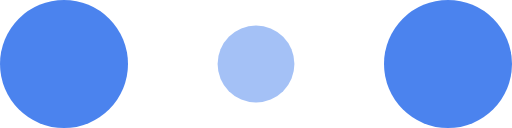
t = 0.00 s
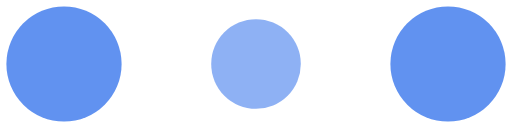
t = 0.10 s
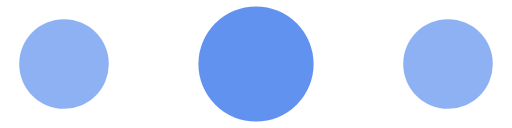
t = 0.30 s
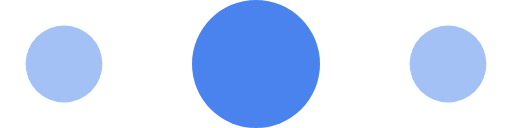
t = 0.40 s
t = 0.50 s: frame unchanged from t = 0.30 s, image omitted
t = 0.70 s: frame unchanged from t = 0.10 s, image omitted

The animated SVG that drew these frames (rendered in a browser with its animation timeline set to each time). Animation: 6 SMIL elements (animate=6); one cycle of 0.80 s, repeats indefinitely.

<!-- By Sam Herbert (@sherb), for everyone. More @ http://goo.gl/7AJzbL -->
<svg width="100" height="26" viewBox="0 0 120 30" xmlns="http://www.w3.org/2000/svg" fill="#4b83ee">
    <circle cx="15" cy="15" r="15">
        <animate attributeName="r" from="15" to="15"
                 begin="0s" dur="0.8s"
                 values="15;9;15" calcMode="linear"
                 repeatCount="indefinite" />
        <animate attributeName="fill-opacity" from="1" to="1"
                 begin="0s" dur="0.8s"
                 values="1;.5;1" calcMode="linear"
                 repeatCount="indefinite" />
    </circle>
    <circle cx="60" cy="15" r="9" fill-opacity="0.3">
        <animate attributeName="r" from="9" to="9"
                 begin="0s" dur="0.8s"
                 values="9;15;9" calcMode="linear"
                 repeatCount="indefinite" />
        <animate attributeName="fill-opacity" from="0.5" to="0.5"
                 begin="0s" dur="0.8s"
                 values=".5;1;.5" calcMode="linear"
                 repeatCount="indefinite" />
    </circle>
    <circle cx="105" cy="15" r="15">
        <animate attributeName="r" from="15" to="15"
                 begin="0s" dur="0.8s"
                 values="15;9;15" calcMode="linear"
                 repeatCount="indefinite" />
        <animate attributeName="fill-opacity" from="1" to="1"
                 begin="0s" dur="0.8s"
                 values="1;.5;1" calcMode="linear"
                 repeatCount="indefinite" />
    </circle>
</svg>
